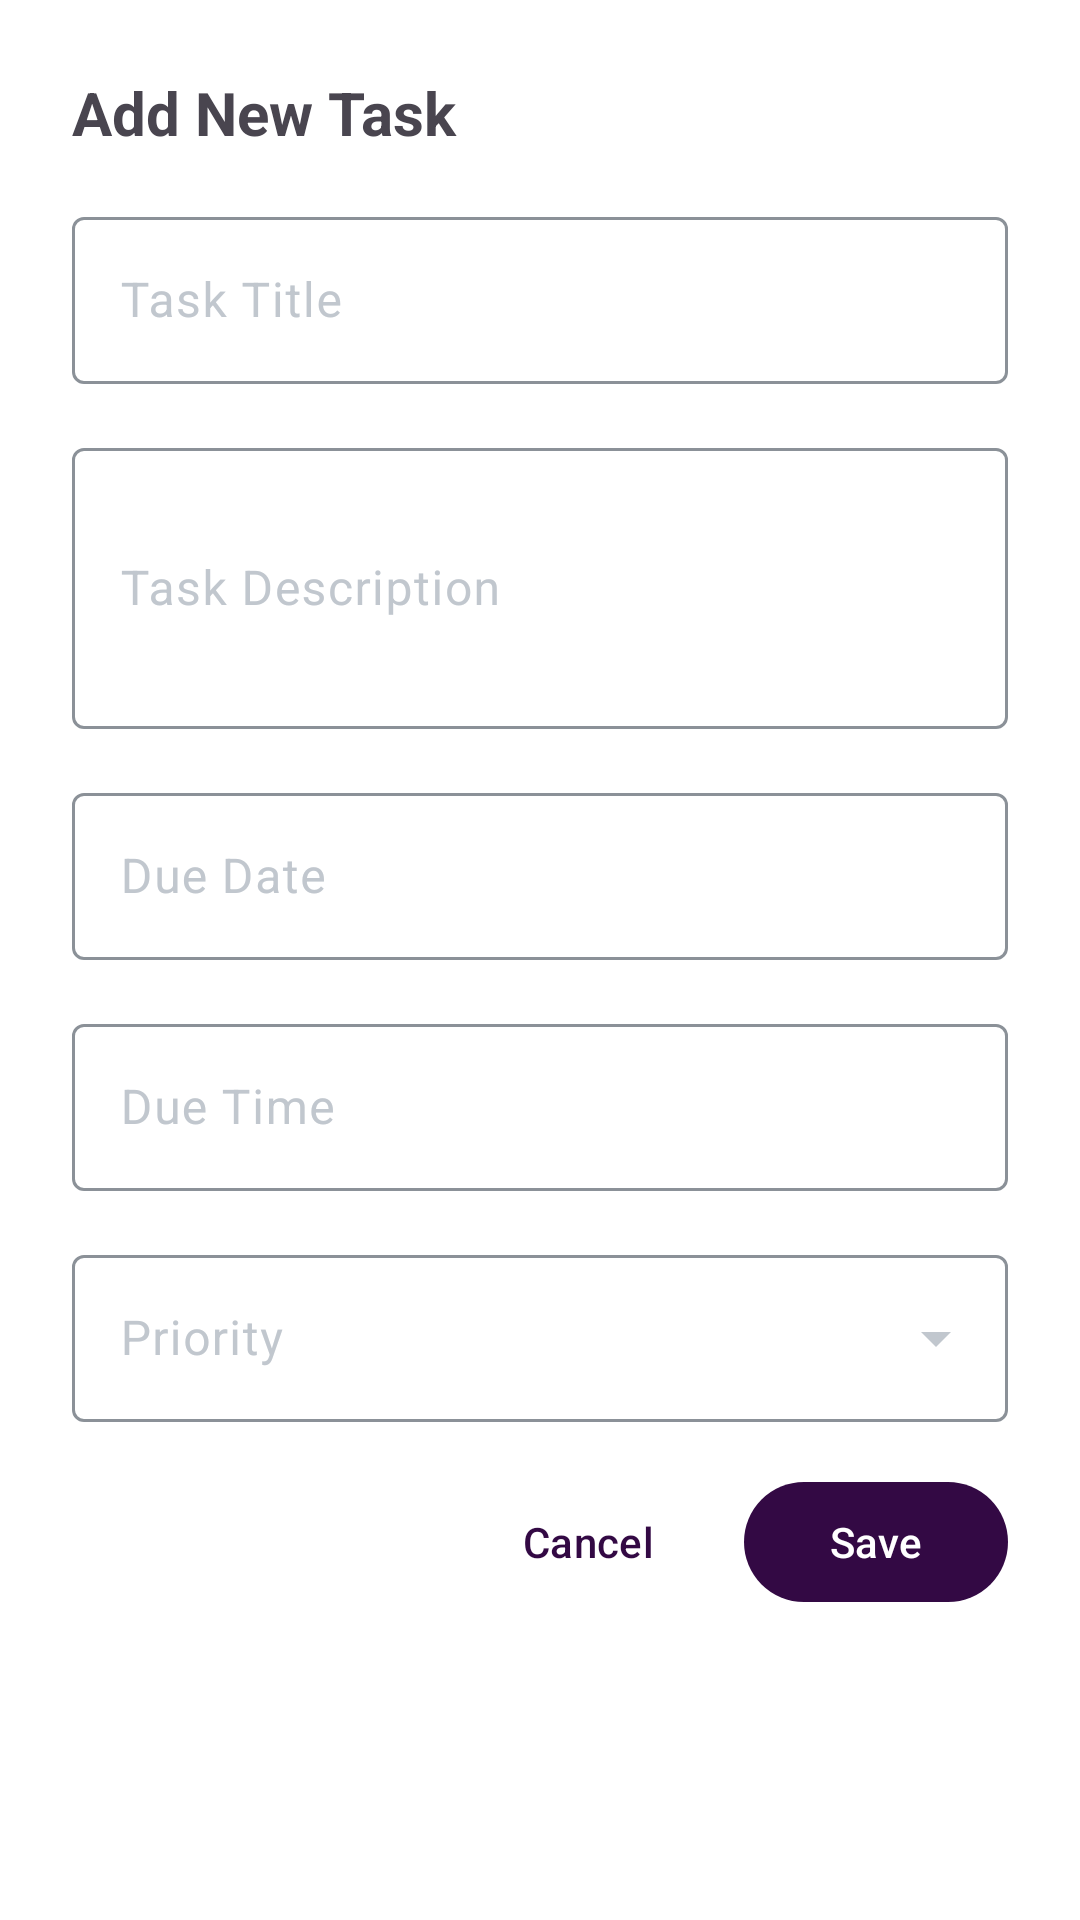

Produce the Android XML layout that renders to this screen, including the resource entries it uses.
<!-- AndroidManifest.xml: application theme Theme.DoIt -->
<!-- res/layout/dialog_add_task.xml -->
<?xml version="1.0" encoding="utf-8"?>
<LinearLayout xmlns:android="http://schemas.android.com/apk/res/android"
    xmlns:app="http://schemas.android.com/apk/res-auto"
    android:layout_width="match_parent"
    android:layout_height="wrap_content"
    android:orientation="vertical"
    android:padding="24dp"
    android:background="@drawable/dialog_background">

    <TextView
        android:layout_width="match_parent"
        android:layout_height="wrap_content"
        android:text="Add New Task"
        android:textSize="20sp"
        android:textStyle="bold"
        android:layout_marginBottom="16dp"/>

    <com.google.android.material.textfield.TextInputLayout
        style="@style/Widget.Material3.TextInputLayout.OutlinedBox"
        android:layout_width="match_parent"
        android:layout_height="wrap_content"
        android:layout_marginBottom="16dp"
        android:hint="Task Title">

        <com.google.android.material.textfield.TextInputEditText
            android:id="@+id/taskTitleInput"
            android:layout_width="match_parent"
            android:layout_height="wrap_content"
            android:inputType="text"
            android:maxLines="1"/>

    </com.google.android.material.textfield.TextInputLayout>

    <com.google.android.material.textfield.TextInputLayout
        style="@style/Widget.Material3.TextInputLayout.OutlinedBox"
        android:layout_width="match_parent"
        android:layout_height="wrap_content"
        android:layout_marginBottom="16dp"
        android:hint="Task Description">

        <com.google.android.material.textfield.TextInputEditText
            android:id="@+id/taskDescriptionInput"
            android:layout_width="match_parent"
            android:layout_height="wrap_content"
            android:inputType="textMultiLine"
            android:minLines="3"/>

    </com.google.android.material.textfield.TextInputLayout>

    <com.google.android.material.textfield.TextInputLayout
        style="@style/Widget.Material3.TextInputLayout.OutlinedBox"
        android:id="@+id/dateInputLayout"
        android:layout_width="match_parent"
        android:layout_height="wrap_content"
        android:layout_marginBottom="16dp"
        android:hint="Due Date"
        android:clickable="true"
        android:focusable="false">

        <com.google.android.material.textfield.TextInputEditText
            android:id="@+id/dateInput"
            android:layout_width="match_parent"
            android:layout_height="wrap_content"
            android:inputType="none"
            android:focusable="false"/>

    </com.google.android.material.textfield.TextInputLayout>

    <com.google.android.material.textfield.TextInputLayout
        style="@style/Widget.Material3.TextInputLayout.OutlinedBox"
        android:id="@+id/timeInputLayout"
        android:layout_width="match_parent"
        android:layout_height="wrap_content"
        android:layout_marginBottom="16dp"
        android:hint="Due Time"
        android:clickable="true"
        android:focusable="false">

        <com.google.android.material.textfield.TextInputEditText
            android:id="@+id/timeInput"
            android:layout_width="match_parent"
            android:layout_height="wrap_content"
            android:inputType="none"
            android:focusable="false"/>

    </com.google.android.material.textfield.TextInputLayout>

    <com.google.android.material.textfield.TextInputLayout
        style="@style/Widget.Material3.TextInputLayout.OutlinedBox.ExposedDropdownMenu"
        android:layout_width="match_parent"
        android:layout_height="wrap_content"
        android:layout_marginBottom="16dp"
        android:hint="Priority">

        <AutoCompleteTextView
            android:id="@+id/priorityInput"
            android:layout_width="match_parent"
            android:layout_height="wrap_content"
            android:inputType="none"
            android:focusable="false"/>

    </com.google.android.material.textfield.TextInputLayout>

    <LinearLayout
        android:layout_width="match_parent"
        android:layout_height="wrap_content"
        android:orientation="horizontal"
        android:gravity="end">

        <com.google.android.material.button.MaterialButton
            android:id="@+id/cancelButton"
            android:layout_width="wrap_content"
            android:layout_height="wrap_content"
            android:text="Cancel"
            android:layout_marginEnd="8dp"
            style="@style/Widget.Material3.Button.TextButton"/>

        <com.google.android.material.button.MaterialButton
            android:id="@+id/saveButton"
            android:layout_width="wrap_content"
            android:layout_height="wrap_content"
            android:text="Save"
            style="@style/Widget.Material3.Button"/>

    </LinearLayout>

</LinearLayout>
<!-- resources referenced by this layout -->
<resources>
  <style name="Theme.DoIt" parent="Base.Theme.Doit">
          
          <item name="android:navigationBarColor">@android:color/transparent</item>
          <item name="android:statusBarColor">@android:color/transparent</item>
  
      </style>
  <color name="md_theme_light_primary">#330944</color>
  <color name="md_theme_light_onPrimary">#ffffff</color>
  <color name="md_theme_light_primaryContainer">#5100e8</color>
  <color name="md_theme_light_onPrimaryContainer">#c4b6ff</color>
  <color name="md_theme_light_secondary">#cbbeff</color>
  <color name="md_theme_light_onSecondary">#331d7b</color>
  <color name="md_theme_light_secondaryContainer">#4c3995</color>
  <color name="md_theme_light_onSecondaryContainer">#bdadff</color>
  <color name="md_theme_light_tertiary">#ffabf0</color>
  <color name="md_theme_light_onTertiary">#ffffff</color>
  <color name="md_theme_light_tertiaryContainer">#8e008a</color>
  <color name="md_theme_light_onTertiaryContainer">#ff9ff0</color>
  <color name="md_theme_light_error">#ba1a1a</color>
  <color name="md_theme_light_errorContainer">#ba1a1a</color>
  <color name="md_theme_light_onError">#ffffff</color>
  <color name="md_theme_light_onErrorContainer">#93000a</color>
  <color name="md_theme_light_background">#ffffff</color>
  <color name="md_theme_light_onBackground">#ffffff</color>
  <color name="md_theme_light_surface">#14121c</color>
  <color name="md_theme_light_onSurface">#ffffff</color>
  <color name="md_theme_light_surfaceVariant">#41484D</color>
  <color name="md_theme_light_onSurfaceVariant">#C1C7CE</color>
  <color name="md_theme_light_outline">#8B9198</color>
  <color name="md_theme_light_inverseOnSurface">#001D35</color>
  <color name="md_theme_light_inverseSurface">#D1E4FF</color>
  <color name="md_theme_light_inversePrimary">#00658F</color>
</resources>
